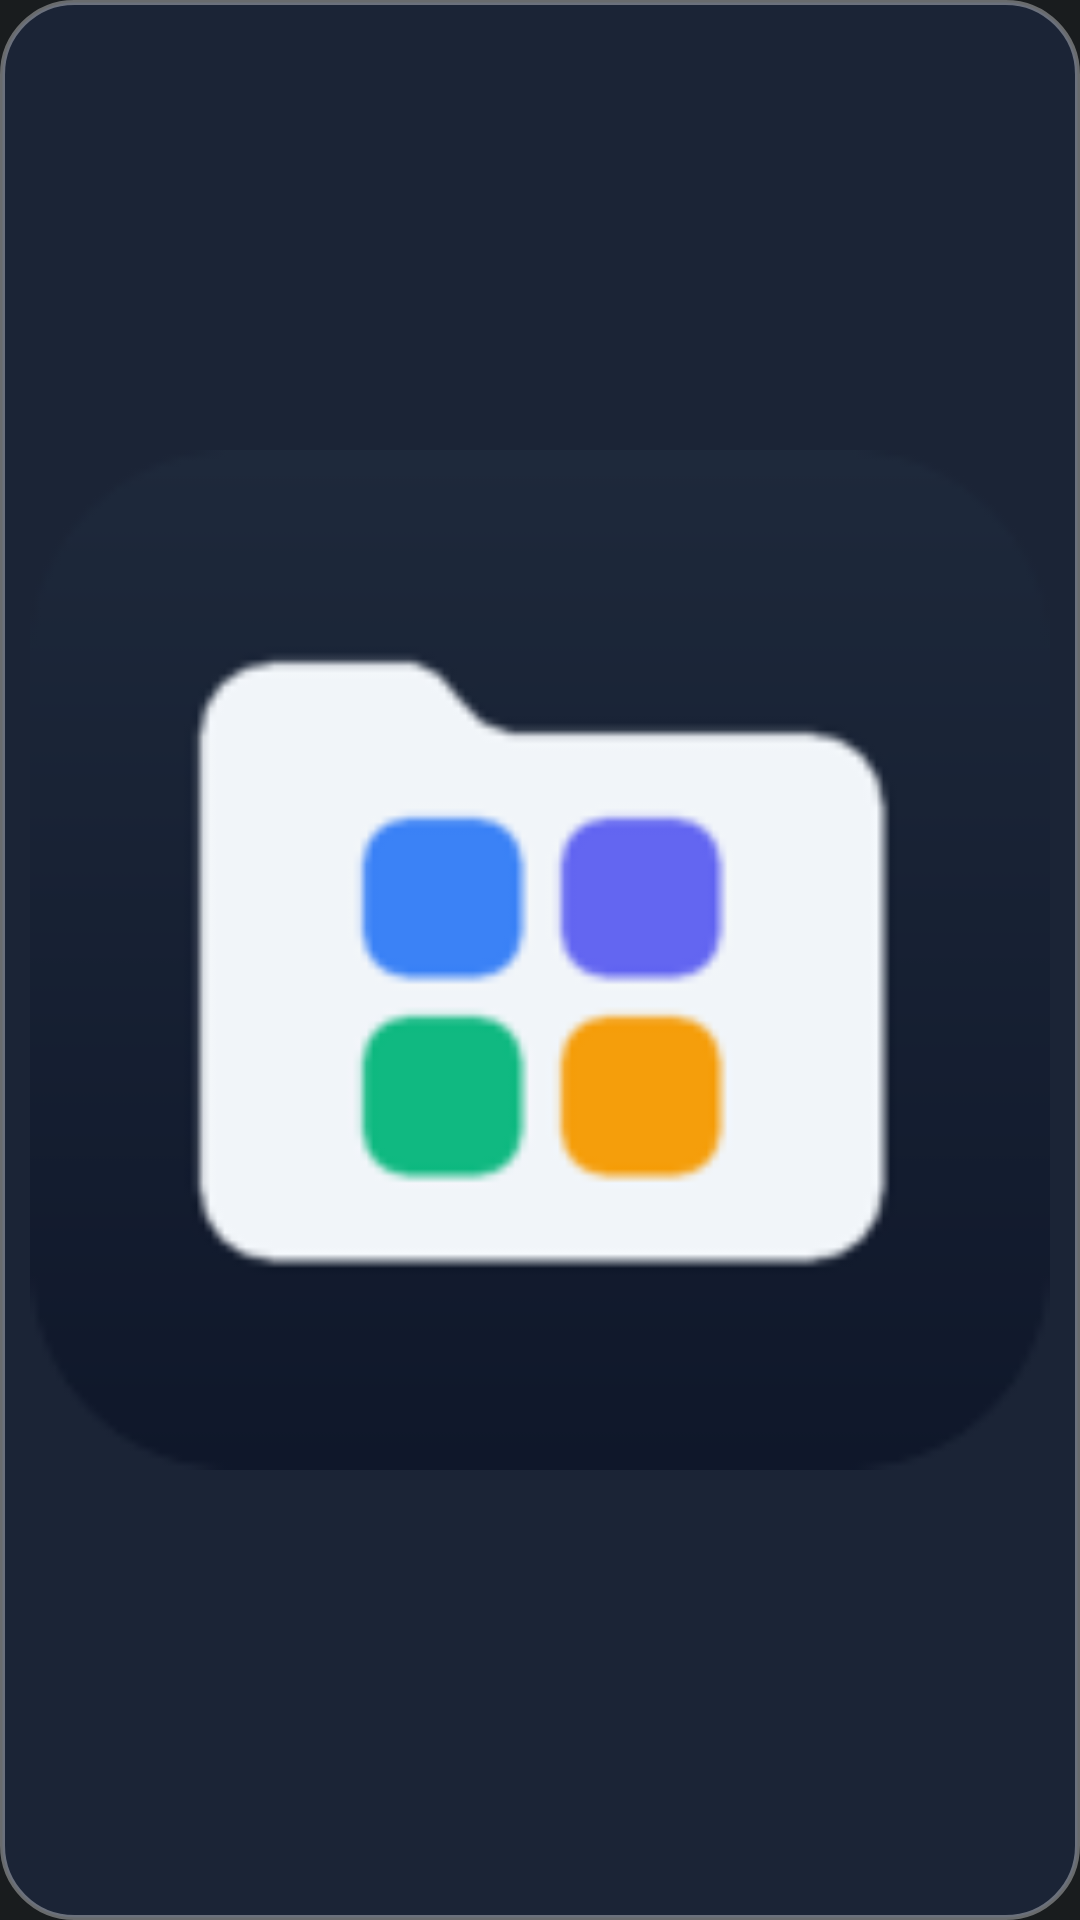

The Android layout XML behind this screen, and the referenced resources:
<!-- AndroidManifest.xml: application theme Theme.MyApplication -->
<!-- res/layout/widget_icon_preview_1x2.xml -->
<?xml version="1.0" encoding="utf-8"?>
<FrameLayout xmlns:android="http://schemas.android.com/apk/res/android"
    android:layout_width="match_parent"
    android:layout_height="match_parent"
    android:minWidth="56dp"
    android:minHeight="116dp"
    android:background="@drawable/widget_preview_card_bg"
    android:padding="10dp">

    <ImageView
        android:id="@+id/large_icon_preview_image"
        android:layout_width="match_parent"
        android:layout_height="match_parent"
        android:layout_gravity="center"
        android:contentDescription="@null"
        android:scaleType="fitCenter"
        android:src="@mipmap/ic_launcher" />
</FrameLayout>
<!-- resources referenced by this layout -->
<resources>
  <!-- drawable widget_preview_card_bg (drawable) -->
  <?xml version="1.0" encoding="utf-8"?>
  <shape xmlns:android="http://schemas.android.com/apk/res/android"
      android:shape="rectangle">
      <corners android:radius="24dp" />
      <solid android:color="#FF1B2436" />
      <stroke
          android:width="1.5dp"
          android:color="#59FFFFFF" />
  </shape>
  <!-- mipmap ic_launcher: png bitmap (mipmap-hdpi, 2704 bytes) -->
  <style name="Theme.MyApplication" parent="android:Theme.DeviceDefault.NoActionBar" />
</resources>
